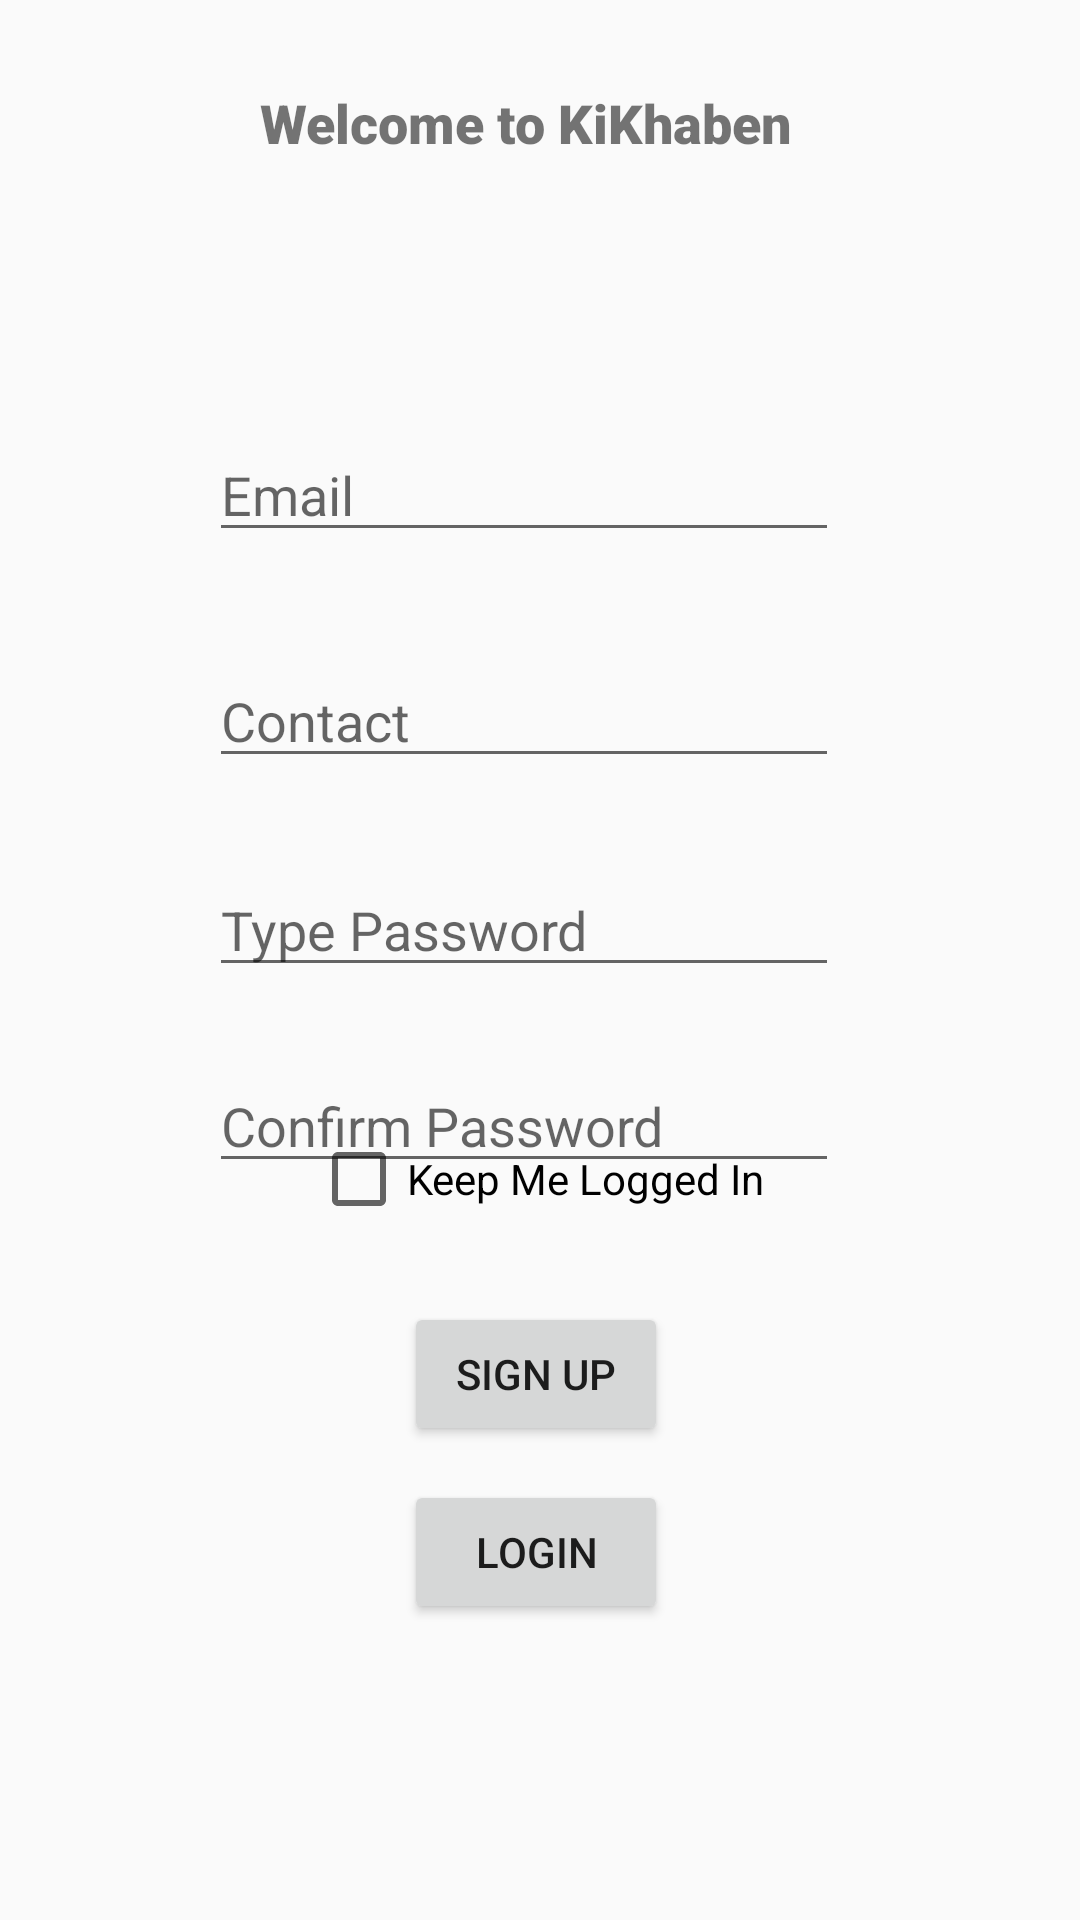

Reconstruct the res/layout file that produces this screen, plus the resources it refers to.
<!-- AndroidManifest.xml: application theme AppTheme -->
<!-- res/layout/activity_sign_up.xml -->
<?xml version="1.0" encoding="utf-8"?>
<android.support.constraint.ConstraintLayout xmlns:android="http://schemas.android.com/apk/res/android"
    xmlns:app="http://schemas.android.com/apk/res-auto"
    xmlns:tools="http://schemas.android.com/tools"
    android:layout_width="match_parent"
    android:layout_height="match_parent"
    tools:context=".view.home.SignUpActivity">

    <TextView
        android:id="@+id/textView"
        android:layout_width="200dp"
        android:layout_height="41dp"
        android:fontFamily="sans-serif-black"
        android:includeFontPadding="true"
        android:padding="7sp"
        android:paddingStart="10sp"
        android:paddingLeft="24sp"
        android:paddingTop="10sp"
        android:paddingEnd="10sp"
        android:paddingRight="24sp"
        android:paddingBottom="10sp"
        android:text="Welcome to KiKhaben"
        android:textSize="18sp"
        app:layout_constraintBottom_toTopOf="@+id/editTextTextEmailAddress"
        app:layout_constraintHorizontal_bias="0.498"
        app:layout_constraintLeft_toLeftOf="parent"
        app:layout_constraintRight_toRightOf="parent"
        app:layout_constraintTop_toTopOf="parent"
        app:layout_constraintVertical_bias="0.213" />

    <EditText
        android:id="@+id/editTextTextEmailAddress"
        android:layout_width="wrap_content"
        android:layout_height="wrap_content"
        android:layout_marginBottom="456dp"
        android:ems="10"
        android:hint="Email"
        android:inputType="textEmailAddress"
        app:layout_constraintBottom_toBottomOf="parent"
        app:layout_constraintEnd_toEndOf="@+id/textView"
        app:layout_constraintHorizontal_bias="1.0"
        app:layout_constraintStart_toStartOf="@+id/textView" />

    <EditText
        android:id="@+id/editTextPhone"
        android:layout_width="wrap_content"
        android:layout_height="wrap_content"
        android:layout_marginTop="21dp"
        android:layout_marginBottom="300dp"
        android:ems="10"
        android:hint="Contact"
        android:inputType="phone"
        app:layout_constraintBottom_toBottomOf="parent"
        app:layout_constraintEnd_toEndOf="@+id/editTextTextEmailAddress"
        app:layout_constraintHorizontal_bias="0.0"
        app:layout_constraintStart_toStartOf="@+id/editTextTextEmailAddress"
        app:layout_constraintTop_toBottomOf="@+id/editTextTextEmailAddress"
        app:layout_constraintVertical_bias="0.14" />

    <EditText
        android:id="@+id/editTextTextPassword"
        android:layout_width="wrap_content"
        android:layout_height="wrap_content"
        android:layout_marginBottom="213dp"
        android:ems="10"
        android:hint="Type Password"
        android:inputType="textPassword"
        app:layout_constraintBottom_toBottomOf="parent"
        app:layout_constraintEnd_toEndOf="@+id/editTextPhone"
        app:layout_constraintHorizontal_bias="0.0"
        app:layout_constraintStart_toStartOf="@+id/editTextPhone"
        app:layout_constraintTop_toBottomOf="@+id/editTextPhone"
        app:layout_constraintVertical_bias="0.223" />

    <EditText
        android:id="@+id/editTextTextPassword2"
        android:layout_width="wrap_content"
        android:layout_height="wrap_content"
        android:layout_marginTop="24dp"
        android:layout_marginBottom="165dp"
        android:ems="10"
        android:hint="Confirm Password"
        android:inputType="textPassword"
        app:layout_constraintBottom_toBottomOf="parent"
        app:layout_constraintEnd_toEndOf="@+id/editTextTextPassword"
        app:layout_constraintHorizontal_bias="0.0"
        app:layout_constraintStart_toStartOf="@+id/editTextTextPassword"
        app:layout_constraintTop_toBottomOf="@+id/editTextTextPassword"
        app:layout_constraintVertical_bias="0.0" />

    <Button
        android:id="@+id/button"
        android:layout_width="wrap_content"
        android:layout_height="wrap_content"
        android:layout_marginTop="25dp"
        android:layout_marginBottom="29dp"
        android:onClick="Signup"
        android:text="Sign Up"
        app:layout_constraintBottom_toTopOf="@+id/button2"
        app:layout_constraintEnd_toEndOf="@+id/checkBox"
        app:layout_constraintHorizontal_bias="0.492"
        app:layout_constraintStart_toStartOf="@+id/checkBox"
        app:layout_constraintTop_toBottomOf="@+id/checkBox"
        tools:ignore="OnClick" />

    <CheckBox
        android:id="@+id/checkBox"
        android:layout_width="wrap_content"
        android:layout_height="wrap_content"
        android:text="Keep Me Logged In"
        app:layout_constraintBottom_toTopOf="@+id/button"
        app:layout_constraintEnd_toEndOf="@+id/editTextTextPassword2"
        app:layout_constraintHorizontal_bias="0.578"
        app:layout_constraintStart_toStartOf="@+id/editTextTextPassword2"
        app:layout_constraintTop_toBottomOf="@+id/editTextTextPassword2"
        app:layout_constraintVertical_bias="0.268" />

    <Button
        android:id="@+id/button2"
        android:layout_width="wrap_content"
        android:layout_height="wrap_content"
        android:text="Login"
        app:layout_constraintBottom_toBottomOf="parent"
        app:layout_constraintEnd_toEndOf="@+id/button"
        app:layout_constraintHorizontal_bias="0.0"
        app:layout_constraintStart_toStartOf="@+id/button"
        app:layout_constraintTop_toBottomOf="@+id/editTextTextPassword2" />


</android.support.constraint.ConstraintLayout>
<!-- resources referenced by this layout -->
<resources>
  <style name="AppTheme" parent="Theme.AppCompat.Light.DarkActionBar">
          
          <item name="colorPrimary">@color/colorPrimary</item>
          <item name="colorPrimaryDark">@color/colorPrimaryDark</item>
          <item name="colorAccent">@color/colorAccent</item>
          <item name="windowActionBar">false</item>
          <item name="windowNoTitle">true</item>
      </style>
  <color name="colorPrimary">#85001F</color>
  <color name="colorPrimaryDark">#630118</color>
  <color name="colorAccent">#D8211B</color>
</resources>
